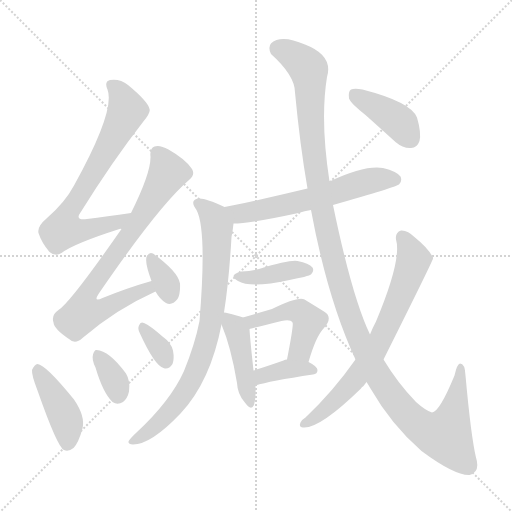
t = 0.00 s
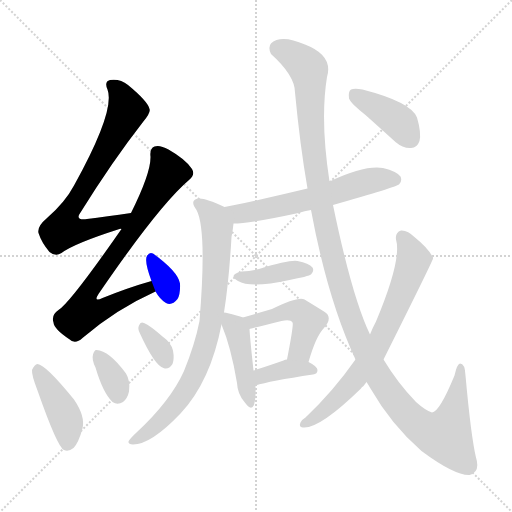
t = 2.12 s
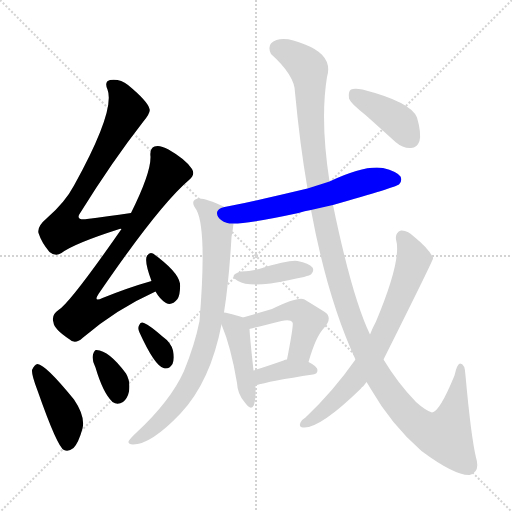
t = 4.24 s
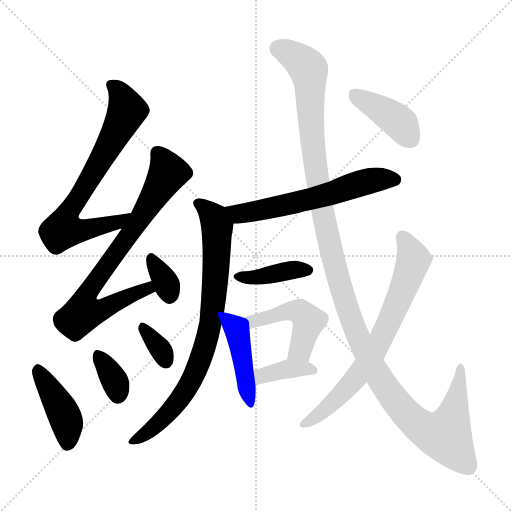
t = 6.36 s
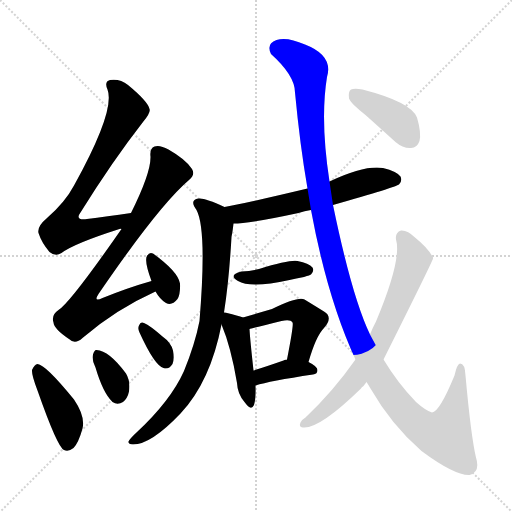
t = 8.48 s
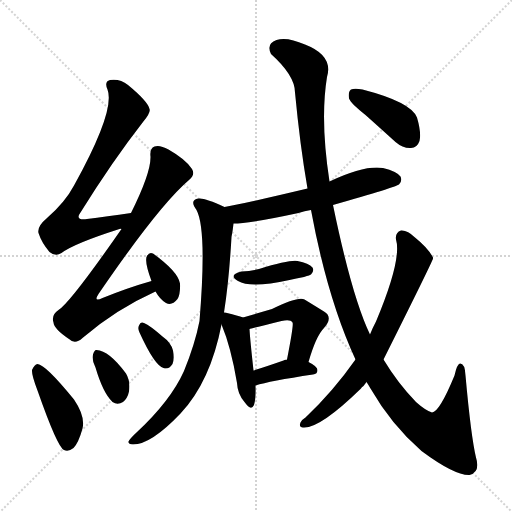
t = 10.60 s

The animated SVG that drew these frames (rendered in a browser with its animation timeline set to each time). Animation: 15 CSS @keyframes rules; one cycle of 10.60 s.

<svg version="1.1" viewBox="0 0 1024 1024" xmlns="http://www.w3.org/2000/svg">
  <g stroke="lightgray" stroke-dasharray="1,1" stroke-width="1" transform="scale(4, 4)">
    <line x1="0" y1="0" x2="256" y2="256"></line>
    <line x1="256" y1="0" x2="0" y2="256"></line>
    <line x1="128" y1="0" x2="128" y2="256"></line>
    <line x1="0" y1="128" x2="256" y2="128"></line>
  </g>
<g transform="scale(1, -1) translate(0, -900)">
   <style type="text/css">
    @keyframes keyframes0 {
      from {
       stroke: blue;
       stroke-dashoffset: 719;
       stroke-width: 128;
       }
       70% {
       animation-timing-function: step-end;
       stroke: blue;
       stroke-dashoffset: 0;
       stroke-width: 128;
       }
       to {
       stroke: black;
       stroke-width: 1024;
       }
       }
       #make-me-a-hanzi-animation-0 {
         animation: keyframes0 0.835124s both;
         animation-delay: 0.000000s;
         animation-timing-function: linear;
       }
    @keyframes keyframes1 {
      from {
       stroke: blue;
       stroke-dashoffset: 759;
       stroke-width: 128;
       }
       71% {
       animation-timing-function: step-end;
       stroke: blue;
       stroke-dashoffset: 0;
       stroke-width: 128;
       }
       to {
       stroke: black;
       stroke-width: 1024;
       }
       }
       #make-me-a-hanzi-animation-1 {
         animation: keyframes1 0.867676s both;
         animation-delay: 0.835124s;
         animation-timing-function: linear;
       }
    @keyframes keyframes2 {
      from {
       stroke: blue;
       stroke-dashoffset: 337;
       stroke-width: 128;
       }
       52% {
       animation-timing-function: step-end;
       stroke: blue;
       stroke-dashoffset: 0;
       stroke-width: 128;
       }
       to {
       stroke: black;
       stroke-width: 1024;
       }
       }
       #make-me-a-hanzi-animation-2 {
         animation: keyframes2 0.524251s both;
         animation-delay: 1.702799s;
         animation-timing-function: linear;
       }
    @keyframes keyframes3 {
      from {
       stroke: blue;
       stroke-dashoffset: 424;
       stroke-width: 128;
       }
       58% {
       animation-timing-function: step-end;
       stroke: blue;
       stroke-dashoffset: 0;
       stroke-width: 128;
       }
       to {
       stroke: black;
       stroke-width: 1024;
       }
       }
       #make-me-a-hanzi-animation-3 {
         animation: keyframes3 0.595052s both;
         animation-delay: 2.227051s;
         animation-timing-function: linear;
       }
    @keyframes keyframes4 {
      from {
       stroke: blue;
       stroke-dashoffset: 347;
       stroke-width: 128;
       }
       53% {
       animation-timing-function: step-end;
       stroke: blue;
       stroke-dashoffset: 0;
       stroke-width: 128;
       }
       to {
       stroke: black;
       stroke-width: 1024;
       }
       }
       #make-me-a-hanzi-animation-4 {
         animation: keyframes4 0.532389s both;
         animation-delay: 2.822103s;
         animation-timing-function: linear;
       }
    @keyframes keyframes5 {
      from {
       stroke: blue;
       stroke-dashoffset: 336;
       stroke-width: 128;
       }
       52% {
       animation-timing-function: step-end;
       stroke: blue;
       stroke-dashoffset: 0;
       stroke-width: 128;
       }
       to {
       stroke: black;
       stroke-width: 1024;
       }
       }
       #make-me-a-hanzi-animation-5 {
         animation: keyframes5 0.523438s both;
         animation-delay: 3.354492s;
         animation-timing-function: linear;
       }
    @keyframes keyframes6 {
      from {
       stroke: blue;
       stroke-dashoffset: 604;
       stroke-width: 128;
       }
       66% {
       animation-timing-function: step-end;
       stroke: blue;
       stroke-dashoffset: 0;
       stroke-width: 128;
       }
       to {
       stroke: black;
       stroke-width: 1024;
       }
       }
       #make-me-a-hanzi-animation-6 {
         animation: keyframes6 0.741536s both;
         animation-delay: 3.877930s;
         animation-timing-function: linear;
       }
    @keyframes keyframes7 {
      from {
       stroke: blue;
       stroke-dashoffset: 803;
       stroke-width: 128;
       }
       72% {
       animation-timing-function: step-end;
       stroke: blue;
       stroke-dashoffset: 0;
       stroke-width: 128;
       }
       to {
       stroke: black;
       stroke-width: 1024;
       }
       }
       #make-me-a-hanzi-animation-7 {
         animation: keyframes7 0.903483s both;
         animation-delay: 4.619466s;
         animation-timing-function: linear;
       }
    @keyframes keyframes8 {
      from {
       stroke: blue;
       stroke-dashoffset: 395;
       stroke-width: 128;
       }
       56% {
       animation-timing-function: step-end;
       stroke: blue;
       stroke-dashoffset: 0;
       stroke-width: 128;
       }
       to {
       stroke: black;
       stroke-width: 1024;
       }
       }
       #make-me-a-hanzi-animation-8 {
         animation: keyframes8 0.571452s both;
         animation-delay: 5.522949s;
         animation-timing-function: linear;
       }
    @keyframes keyframes9 {
      from {
       stroke: blue;
       stroke-dashoffset: 440;
       stroke-width: 128;
       }
       59% {
       animation-timing-function: step-end;
       stroke: blue;
       stroke-dashoffset: 0;
       stroke-width: 128;
       }
       to {
       stroke: black;
       stroke-width: 1024;
       }
       }
       #make-me-a-hanzi-animation-9 {
         animation: keyframes9 0.608073s both;
         animation-delay: 6.094401s;
         animation-timing-function: linear;
       }
    @keyframes keyframes10 {
      from {
       stroke: blue;
       stroke-dashoffset: 470;
       stroke-width: 128;
       }
       60% {
       animation-timing-function: step-end;
       stroke: blue;
       stroke-dashoffset: 0;
       stroke-width: 128;
       }
       to {
       stroke: black;
       stroke-width: 1024;
       }
       }
       #make-me-a-hanzi-animation-10 {
         animation: keyframes10 0.632487s both;
         animation-delay: 6.702474s;
         animation-timing-function: linear;
       }
    @keyframes keyframes11 {
      from {
       stroke: blue;
       stroke-dashoffset: 375;
       stroke-width: 128;
       }
       55% {
       animation-timing-function: step-end;
       stroke: blue;
       stroke-dashoffset: 0;
       stroke-width: 128;
       }
       to {
       stroke: black;
       stroke-width: 1024;
       }
       }
       #make-me-a-hanzi-animation-11 {
         animation: keyframes11 0.555176s both;
         animation-delay: 7.334961s;
         animation-timing-function: linear;
       }
    @keyframes keyframes12 {
      from {
       stroke: blue;
       stroke-dashoffset: 1293;
       stroke-width: 128;
       }
       81% {
       animation-timing-function: step-end;
       stroke: blue;
       stroke-dashoffset: 0;
       stroke-width: 128;
       }
       to {
       stroke: black;
       stroke-width: 1024;
       }
       }
       #make-me-a-hanzi-animation-12 {
         animation: keyframes12 1.302246s both;
         animation-delay: 7.890137s;
         animation-timing-function: linear;
       }
    @keyframes keyframes13 {
      from {
       stroke: blue;
       stroke-dashoffset: 706;
       stroke-width: 128;
       }
       70% {
       animation-timing-function: step-end;
       stroke: blue;
       stroke-dashoffset: 0;
       stroke-width: 128;
       }
       to {
       stroke: black;
       stroke-width: 1024;
       }
       }
       #make-me-a-hanzi-animation-13 {
         animation: keyframes13 0.824544s both;
         animation-delay: 9.192383s;
         animation-timing-function: linear;
       }
    @keyframes keyframes14 {
      from {
       stroke: blue;
       stroke-dashoffset: 404;
       stroke-width: 128;
       }
       57% {
       animation-timing-function: step-end;
       stroke: blue;
       stroke-dashoffset: 0;
       stroke-width: 128;
       }
       to {
       stroke: black;
       stroke-width: 1024;
       }
       }
       #make-me-a-hanzi-animation-14 {
         animation: keyframes14 0.578776s both;
         animation-delay: 10.016927s;
         animation-timing-function: linear;
       }
</style>
<path d="M 262.0 474.0 Q 213.0 467.0 174.0 462.0 Q 149.0 459.0 161.0 475.0 Q 225.0 578.0 286.0 656.0 Q 302.0 675.0 299.0 682.0 Q 296.0 697.0 256.0 730.0 Q 240.0 743.0 220.0 740.0 Q 208.0 737.0 215.0 721.0 Q 231.0 679.0 148.0 529.0 Q 130.0 495.0 93.0 463.0 Q 74.0 447.0 77.0 434.0 Q 83.0 415.0 99.0 396.0 Q 111.0 386.0 123.0 394.0 Q 148.0 413.0 239.0 442.0 Q 240.0 443.0 243.0 442.0 C 272.0 449.0 292.0 478.0 262.0 474.0 Z" fill="lightgray"></path> 
<path d="M 303.0 338.0 Q 257.0 325.0 205.0 304.0 Q 186.0 295.0 197.0 312.0 Q 318.0 489.0 378.0 540.0 Q 391.0 550.0 384.0 562.0 Q 372.0 581.0 337.0 601.0 Q 319.0 611.0 309.0 607.0 Q 299.0 603.0 301.0 587.0 Q 302.0 554.0 262.0 474.0 L 243.0 442.0 Q 140.0 294.0 117.0 280.0 Q 102.0 270.0 107.0 255.0 Q 108.0 242.0 138.0 222.0 Q 150.0 210.0 165.0 224.0 Q 231.0 281.0 311.0 317.0 C 338.0 330.0 332.0 346.0 303.0 338.0 Z" fill="lightgray"></path> 
<path d="M 311.0 317.0 Q 320.0 301.0 332.0 294.0 Q 344.0 288.0 355.0 302.0 Q 361.0 312.0 360.0 333.0 Q 356.0 357.0 306.0 393.0 Q 299.0 397.0 294.0 388.0 Q 288.0 379.0 303.0 338.0 L 311.0 317.0 Z" fill="lightgray"></path> 
<path d="M 75.0 119.0 Q 115.0 5.0 128.0 0.0 Q 137.0 -4.0 147.0 4.0 Q 157.0 14.0 165.0 43.0 Q 171.0 67.0 148.0 101.0 Q 91.0 171.0 75.0 172.0 Q 69.0 171.0 64.0 160.0 Q 63.0 150.0 75.0 119.0 Z" fill="lightgray"></path> 
<path d="M 191.0 165.0 Q 206.0 114.0 225.0 96.0 Q 235.0 89.0 246.0 96.0 Q 255.0 103.0 258.0 117.0 Q 261.0 138.0 252.0 153.0 Q 218.0 199.0 193.0 200.0 Q 189.0 201.0 186.0 191.0 Q 183.0 181.0 191.0 165.0 Z" fill="lightgray"></path> 
<path d="M 279.0 235.0 Q 309.0 169.0 327.0 164.0 Q 337.0 160.0 345.0 172.0 Q 349.0 182.0 346.0 199.0 Q 342.0 215.0 325.0 227.0 Q 300.0 249.0 288.0 254.0 Q 281.0 258.0 278.0 249.0 Q 275.0 243.0 279.0 235.0 Z" fill="lightgray"></path> 
<path d="M 666.0 490.0 Q 792.0 526.0 798.0 531.0 Q 805.0 538.0 801.0 547.0 Q 794.0 557.0 766.0 564.0 Q 729.0 570.0 659.0 537.0 L 615.0 523.0 Q 498.0 495.0 449.0 486.0 C 420.0 480.0 437.0 452.0 467.0 453.0 Q 500.0 453.0 597.0 474.0 Q 609.0 478.0 622.0 480.0 L 666.0 490.0 Z" fill="lightgray"></path> 
<path d="M 449.0 486.0 Q 409.0 505.0 397.0 503.0 Q 378.0 500.0 393.0 480.0 Q 414.0 441.0 399.0 258.0 Q 390.0 212.0 368.0 158.0 Q 341.0 98.0 273.0 35.0 Q 260.0 23.0 257.0 17.0 Q 256.0 11.0 266.0 11.0 Q 302.0 11.0 361.0 73.0 Q 421.0 137.0 443.0 251.0 L 448.0 275.0 Q 458.0 338.0 463.0 426.0 Q 466.0 442.0 467.0 453.0 C 470.0 476.0 470.0 476.0 449.0 486.0 Z" fill="lightgray"></path> 
<path d="M 483.0 357.0 Q 455.0 350.0 476.0 338.0 Q 501.0 323.0 579.0 340.0 Q 592.0 343.0 608.0 346.0 Q 621.0 350.0 622.0 351.0 Q 629.0 358.0 625.0 365.0 Q 618.0 374.0 595.0 378.0 Q 580.0 381.0 518.0 362.0 Q 502.0 358.0 483.0 357.0 Z" fill="lightgray"></path> 
<path d="M 443.0 251.0 Q 462.0 206.0 474.0 134.0 Q 475.0 112.0 489.0 96.0 Q 502.0 77.0 508.0 90.0 Q 512.0 103.0 511.0 129.0 L 507.0 159.0 Q 500.0 223.0 499.0 242.0 C 498.0 261.0 498.0 261.0 486.0 265.0 Q 476.0 269.0 454.0 274.0 Q 453.0 275.0 448.0 275.0 C 432.0 278.0 432.0 278.0 443.0 251.0 Z" fill="lightgray"></path> 
<path d="M 617.0 176.0 Q 632.0 228.0 648.0 244.0 Q 667.0 266.0 648.0 277.0 Q 632.0 287.0 609.0 301.0 Q 597.0 308.0 544.0 282.0 L 486.0 265.0 C 457.0 257.0 470.0 234.0 499.0 242.0 Q 502.0 243.0 563.0 258.0 Q 581.0 262.0 585.0 255.0 Q 588.0 252.0 574.0 181.0 C 568.0 152.0 608.0 147.0 617.0 176.0 Z" fill="lightgray"></path> 
<path d="M 511.0 129.0 Q 539.0 138.0 626.0 151.0 Q 635.0 152.0 635.0 160.0 Q 635.0 167.0 617.0 176.0 L 574.0 181.0 Q 570.0 181.0 567.0 179.0 Q 533.0 167.0 507.0 159.0 C 478.0 150.0 482.0 120.0 511.0 129.0 Z" fill="lightgray"></path> 
<path d="M 733.0 136.0 Q 737.0 130.0 741.0 123.0 Q 783.0 50.0 843.0 -2.0 Q 909.0 -51.0 939.0 -50.0 Q 961.0 -44.0 952.0 -15.0 Q 942.0 27.0 931.0 149.0 Q 930.0 173.0 920.0 173.0 Q 914.0 172.0 909.0 149.0 Q 879.0 76.0 864.0 75.0 Q 851.0 79.0 832.0 96.0 Q 796.0 133.0 767.0 181.0 L 740.0 231.0 Q 704.0 306.0 666.0 490.0 L 659.0 537.0 Q 640.0 660.0 654.0 746.0 Q 667.0 789.0 610.0 811.0 Q 574.0 827.0 553.0 820.0 Q 532.0 813.0 542.0 792.0 Q 590.0 749.0 590.0 715.0 Q 600.0 609.0 615.0 523.0 L 622.0 480.0 Q 655.0 302.0 711.0 181.0 L 733.0 136.0 Z" fill="lightgray"></path> 
<path d="M 711.0 181.0 Q 666.0 117.0 611.0 65.0 Q 604.0 61.0 601.0 55.0 Q 597.0 45.0 606.0 45.0 Q 639.0 42.0 722.0 123.0 Q 723.0 126.0 727.0 128.0 L 733.0 136.0 L 767.0 181.0 Q 866.0 379.0 866.0 383.0 L 866.0 385.0 Q 856.0 404.0 830.0 425.0 Q 815.0 440.0 802.0 439.0 Q 790.0 435.0 792.0 421.0 Q 804.0 381.0 752.0 257.0 Q 745.0 244.0 740.0 231.0 L 711.0 181.0 Z" fill="lightgray"></path> 
<path d="M 731.0 670.0 Q 759.0 645.0 791.0 616.0 Q 806.0 603.0 822.0 604.0 Q 834.0 604.0 839.0 618.0 Q 843.0 634.0 834.0 665.0 Q 822.0 696.0 725.0 721.0 Q 709.0 724.0 702.0 721.0 Q 696.0 717.0 698.0 703.0 Q 702.0 693.0 731.0 670.0 Z" fill="lightgray"></path> 
      <clipPath id="make-me-a-hanzi-clip-0">
      <path d="M 262.0 474.0 Q 213.0 467.0 174.0 462.0 Q 149.0 459.0 161.0 475.0 Q 225.0 578.0 286.0 656.0 Q 302.0 675.0 299.0 682.0 Q 296.0 697.0 256.0 730.0 Q 240.0 743.0 220.0 740.0 Q 208.0 737.0 215.0 721.0 Q 231.0 679.0 148.0 529.0 Q 130.0 495.0 93.0 463.0 Q 74.0 447.0 77.0 434.0 Q 83.0 415.0 99.0 396.0 Q 111.0 386.0 123.0 394.0 Q 148.0 413.0 239.0 442.0 Q 240.0 443.0 243.0 442.0 C 272.0 449.0 292.0 478.0 262.0 474.0 Z" fill="lightgray"></path>
      </clipPath>
      <path clip-path="url(#make-me-a-hanzi-clip-0)" d="M 223.0 729.0 L 246.0 704.0 L 254.0 679.0 L 193.0 564.0 L 137.0 475.0 L 129.0 440.0 L 202.0 447.0 L 235.0 456.0 L 254.0 471.0 " fill="none" id="make-me-a-hanzi-animation-0" stroke-dasharray="591 1182" stroke-linecap="round"></path>

      <clipPath id="make-me-a-hanzi-clip-1">
      <path d="M 303.0 338.0 Q 257.0 325.0 205.0 304.0 Q 186.0 295.0 197.0 312.0 Q 318.0 489.0 378.0 540.0 Q 391.0 550.0 384.0 562.0 Q 372.0 581.0 337.0 601.0 Q 319.0 611.0 309.0 607.0 Q 299.0 603.0 301.0 587.0 Q 302.0 554.0 262.0 474.0 L 243.0 442.0 Q 140.0 294.0 117.0 280.0 Q 102.0 270.0 107.0 255.0 Q 108.0 242.0 138.0 222.0 Q 150.0 210.0 165.0 224.0 Q 231.0 281.0 311.0 317.0 C 338.0 330.0 332.0 346.0 303.0 338.0 Z" fill="lightgray"></path>
      </clipPath>
      <path clip-path="url(#make-me-a-hanzi-clip-1)" d="M 316.0 593.0 L 336.0 555.0 L 268.0 443.0 L 176.0 315.0 L 174.0 281.0 L 210.0 283.0 L 295.0 323.0 L 298.0 330.0 " fill="none" id="make-me-a-hanzi-animation-1" stroke-dasharray="631 1262" stroke-linecap="round"></path>

      <clipPath id="make-me-a-hanzi-clip-2">
      <path d="M 311.0 317.0 Q 320.0 301.0 332.0 294.0 Q 344.0 288.0 355.0 302.0 Q 361.0 312.0 360.0 333.0 Q 356.0 357.0 306.0 393.0 Q 299.0 397.0 294.0 388.0 Q 288.0 379.0 303.0 338.0 L 311.0 317.0 Z" fill="lightgray"></path>
      </clipPath>
      <path clip-path="url(#make-me-a-hanzi-clip-2)" d="M 304.0 382.0 L 333.0 333.0 L 339.0 310.0 " fill="none" id="make-me-a-hanzi-animation-2" stroke-dasharray="209 418" stroke-linecap="round"></path>

      <clipPath id="make-me-a-hanzi-clip-3">
      <path d="M 75.0 119.0 Q 115.0 5.0 128.0 0.0 Q 137.0 -4.0 147.0 4.0 Q 157.0 14.0 165.0 43.0 Q 171.0 67.0 148.0 101.0 Q 91.0 171.0 75.0 172.0 Q 69.0 171.0 64.0 160.0 Q 63.0 150.0 75.0 119.0 Z" fill="lightgray"></path>
      </clipPath>
      <path clip-path="url(#make-me-a-hanzi-clip-3)" d="M 76.0 165.0 L 131.0 65.0 L 134.0 11.0 " fill="none" id="make-me-a-hanzi-animation-3" stroke-dasharray="296 592" stroke-linecap="round"></path>

      <clipPath id="make-me-a-hanzi-clip-4">
      <path d="M 191.0 165.0 Q 206.0 114.0 225.0 96.0 Q 235.0 89.0 246.0 96.0 Q 255.0 103.0 258.0 117.0 Q 261.0 138.0 252.0 153.0 Q 218.0 199.0 193.0 200.0 Q 189.0 201.0 186.0 191.0 Q 183.0 181.0 191.0 165.0 Z" fill="lightgray"></path>
      </clipPath>
      <path clip-path="url(#make-me-a-hanzi-clip-4)" d="M 196.0 190.0 L 226.0 146.0 L 236.0 110.0 " fill="none" id="make-me-a-hanzi-animation-4" stroke-dasharray="219 438" stroke-linecap="round"></path>

      <clipPath id="make-me-a-hanzi-clip-5">
      <path d="M 279.0 235.0 Q 309.0 169.0 327.0 164.0 Q 337.0 160.0 345.0 172.0 Q 349.0 182.0 346.0 199.0 Q 342.0 215.0 325.0 227.0 Q 300.0 249.0 288.0 254.0 Q 281.0 258.0 278.0 249.0 Q 275.0 243.0 279.0 235.0 Z" fill="lightgray"></path>
      </clipPath>
      <path clip-path="url(#make-me-a-hanzi-clip-5)" d="M 287.0 243.0 L 317.0 207.0 L 332.0 178.0 " fill="none" id="make-me-a-hanzi-animation-5" stroke-dasharray="208 416" stroke-linecap="round"></path>

      <clipPath id="make-me-a-hanzi-clip-6">
      <path d="M 666.0 490.0 Q 792.0 526.0 798.0 531.0 Q 805.0 538.0 801.0 547.0 Q 794.0 557.0 766.0 564.0 Q 729.0 570.0 659.0 537.0 L 615.0 523.0 Q 498.0 495.0 449.0 486.0 C 420.0 480.0 437.0 452.0 467.0 453.0 Q 500.0 453.0 597.0 474.0 Q 609.0 478.0 622.0 480.0 L 666.0 490.0 Z" fill="lightgray"></path>
      </clipPath>
      <path clip-path="url(#make-me-a-hanzi-clip-6)" d="M 455.0 482.0 L 479.0 473.0 L 513.0 478.0 L 625.0 502.0 L 727.0 535.0 L 759.0 542.0 L 792.0 540.0 " fill="none" id="make-me-a-hanzi-animation-6" stroke-dasharray="476 952" stroke-linecap="round"></path>

      <clipPath id="make-me-a-hanzi-clip-7">
      <path d="M 449.0 486.0 Q 409.0 505.0 397.0 503.0 Q 378.0 500.0 393.0 480.0 Q 414.0 441.0 399.0 258.0 Q 390.0 212.0 368.0 158.0 Q 341.0 98.0 273.0 35.0 Q 260.0 23.0 257.0 17.0 Q 256.0 11.0 266.0 11.0 Q 302.0 11.0 361.0 73.0 Q 421.0 137.0 443.0 251.0 L 448.0 275.0 Q 458.0 338.0 463.0 426.0 Q 466.0 442.0 467.0 453.0 C 470.0 476.0 470.0 476.0 449.0 486.0 Z" fill="lightgray"></path>
      </clipPath>
      <path clip-path="url(#make-me-a-hanzi-clip-7)" d="M 397.0 491.0 L 428.0 466.0 L 434.0 443.0 L 426.0 285.0 L 408.0 200.0 L 380.0 134.0 L 359.0 101.0 L 316.0 53.0 L 264.0 18.0 " fill="none" id="make-me-a-hanzi-animation-7" stroke-dasharray="675 1350" stroke-linecap="round"></path>

      <clipPath id="make-me-a-hanzi-clip-8">
      <path d="M 483.0 357.0 Q 455.0 350.0 476.0 338.0 Q 501.0 323.0 579.0 340.0 Q 592.0 343.0 608.0 346.0 Q 621.0 350.0 622.0 351.0 Q 629.0 358.0 625.0 365.0 Q 618.0 374.0 595.0 378.0 Q 580.0 381.0 518.0 362.0 Q 502.0 358.0 483.0 357.0 Z" fill="lightgray"></path>
      </clipPath>
      <path clip-path="url(#make-me-a-hanzi-clip-8)" d="M 478.0 348.0 L 514.0 345.0 L 590.0 361.0 L 615.0 360.0 " fill="none" id="make-me-a-hanzi-animation-8" stroke-dasharray="267 534" stroke-linecap="round"></path>

      <clipPath id="make-me-a-hanzi-clip-9">
      <path d="M 443.0 251.0 Q 462.0 206.0 474.0 134.0 Q 475.0 112.0 489.0 96.0 Q 502.0 77.0 508.0 90.0 Q 512.0 103.0 511.0 129.0 L 507.0 159.0 Q 500.0 223.0 499.0 242.0 C 498.0 261.0 498.0 261.0 486.0 265.0 Q 476.0 269.0 454.0 274.0 Q 453.0 275.0 448.0 275.0 C 432.0 278.0 432.0 278.0 443.0 251.0 Z" fill="lightgray"></path>
      </clipPath>
      <path clip-path="url(#make-me-a-hanzi-clip-9)" d="M 450.0 268.0 L 475.0 236.0 L 499.0 95.0 " fill="none" id="make-me-a-hanzi-animation-9" stroke-dasharray="312 624" stroke-linecap="round"></path>

      <clipPath id="make-me-a-hanzi-clip-10">
      <path d="M 617.0 176.0 Q 632.0 228.0 648.0 244.0 Q 667.0 266.0 648.0 277.0 Q 632.0 287.0 609.0 301.0 Q 597.0 308.0 544.0 282.0 L 486.0 265.0 C 457.0 257.0 470.0 234.0 499.0 242.0 Q 502.0 243.0 563.0 258.0 Q 581.0 262.0 585.0 255.0 Q 588.0 252.0 574.0 181.0 C 568.0 152.0 608.0 147.0 617.0 176.0 Z" fill="lightgray"></path>
      </clipPath>
      <path clip-path="url(#make-me-a-hanzi-clip-10)" d="M 495.0 262.0 L 505.0 257.0 L 549.0 267.0 L 559.0 275.0 L 603.0 275.0 L 617.0 257.0 L 598.0 198.0 L 583.0 193.0 " fill="none" id="make-me-a-hanzi-animation-10" stroke-dasharray="342 684" stroke-linecap="round"></path>

      <clipPath id="make-me-a-hanzi-clip-11">
      <path d="M 511.0 129.0 Q 539.0 138.0 626.0 151.0 Q 635.0 152.0 635.0 160.0 Q 635.0 167.0 617.0 176.0 L 574.0 181.0 Q 570.0 181.0 567.0 179.0 Q 533.0 167.0 507.0 159.0 C 478.0 150.0 482.0 120.0 511.0 129.0 Z" fill="lightgray"></path>
      </clipPath>
      <path clip-path="url(#make-me-a-hanzi-clip-11)" d="M 513.0 137.0 L 524.0 148.0 L 564.0 160.0 L 626.0 160.0 " fill="none" id="make-me-a-hanzi-animation-11" stroke-dasharray="247 494" stroke-linecap="round"></path>

      <clipPath id="make-me-a-hanzi-clip-12">
      <path d="M 733.0 136.0 Q 737.0 130.0 741.0 123.0 Q 783.0 50.0 843.0 -2.0 Q 909.0 -51.0 939.0 -50.0 Q 961.0 -44.0 952.0 -15.0 Q 942.0 27.0 931.0 149.0 Q 930.0 173.0 920.0 173.0 Q 914.0 172.0 909.0 149.0 Q 879.0 76.0 864.0 75.0 Q 851.0 79.0 832.0 96.0 Q 796.0 133.0 767.0 181.0 L 740.0 231.0 Q 704.0 306.0 666.0 490.0 L 659.0 537.0 Q 640.0 660.0 654.0 746.0 Q 667.0 789.0 610.0 811.0 Q 574.0 827.0 553.0 820.0 Q 532.0 813.0 542.0 792.0 Q 590.0 749.0 590.0 715.0 Q 600.0 609.0 615.0 523.0 L 622.0 480.0 Q 655.0 302.0 711.0 181.0 L 733.0 136.0 Z" fill="lightgray"></path>
      </clipPath>
      <path clip-path="url(#make-me-a-hanzi-clip-12)" d="M 556.0 803.0 L 591.0 786.0 L 617.0 760.0 L 626.0 603.0 L 652.0 441.0 L 708.0 246.0 L 753.0 153.0 L 795.0 93.0 L 831.0 55.0 L 865.0 33.0 L 891.0 29.0 L 913.0 95.0 L 921.0 166.0 " fill="none" id="make-me-a-hanzi-animation-12" stroke-dasharray="1165 2330" stroke-linecap="round"></path>

      <clipPath id="make-me-a-hanzi-clip-13">
      <path d="M 711.0 181.0 Q 666.0 117.0 611.0 65.0 Q 604.0 61.0 601.0 55.0 Q 597.0 45.0 606.0 45.0 Q 639.0 42.0 722.0 123.0 Q 723.0 126.0 727.0 128.0 L 733.0 136.0 L 767.0 181.0 Q 866.0 379.0 866.0 383.0 L 866.0 385.0 Q 856.0 404.0 830.0 425.0 Q 815.0 440.0 802.0 439.0 Q 790.0 435.0 792.0 421.0 Q 804.0 381.0 752.0 257.0 Q 745.0 244.0 740.0 231.0 L 711.0 181.0 Z" fill="lightgray"></path>
      </clipPath>
      <path clip-path="url(#make-me-a-hanzi-clip-13)" d="M 806.0 425.0 L 826.0 378.0 L 754.0 203.0 L 700.0 128.0 L 644.0 75.0 L 610.0 53.0 " fill="none" id="make-me-a-hanzi-animation-13" stroke-dasharray="578 1156" stroke-linecap="round"></path>

      <clipPath id="make-me-a-hanzi-clip-14">
      <path d="M 731.0 670.0 Q 759.0 645.0 791.0 616.0 Q 806.0 603.0 822.0 604.0 Q 834.0 604.0 839.0 618.0 Q 843.0 634.0 834.0 665.0 Q 822.0 696.0 725.0 721.0 Q 709.0 724.0 702.0 721.0 Q 696.0 717.0 698.0 703.0 Q 702.0 693.0 731.0 670.0 Z" fill="lightgray"></path>
      </clipPath>
      <path clip-path="url(#make-me-a-hanzi-clip-14)" d="M 708.0 713.0 L 798.0 656.0 L 822.0 622.0 " fill="none" id="make-me-a-hanzi-animation-14" stroke-dasharray="276 552" stroke-linecap="round"></path>

</g>
</svg>
